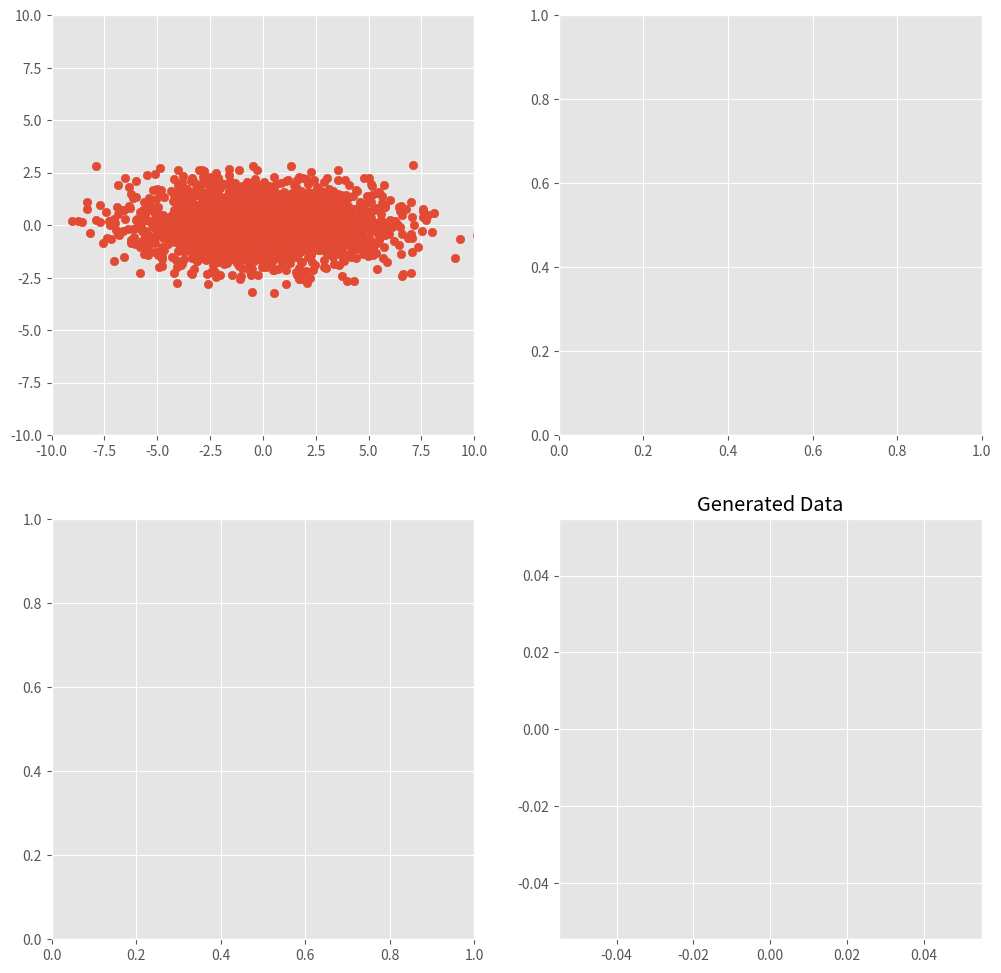

Recreate this plot in Python.
import numpy as np
import matplotlib.pyplot as plt

def cov(x, y):
    xbar, ybar = x.mean(), y.mean()
    return np.sum((x - xbar)*(y - ybar))/(len(x) - 1)

# Covariance matrix
def cov_mat(X):
    return np.array([[cov(X[0], X[0]), cov(X[0], X[1])], \
                     [cov(X[1], X[0]), cov(X[1], X[1])]])

def main():

    plt.style.use('ggplot')
    plt.rcParams['figure.figsize'] = (12, 12)
    fig, axes = plt.subplots(ncols=2, nrows=2)

    plt.axis('equal')
    # Normal distributed x and y vector with mean 0 and standard deviation 1
    x = np.random.normal(0, 3, 2000)
    y = np.random.normal(0, 1, 2000)
    X = np.vstack((x, y)).T
    print(cov_mat(X.T))
    axes[0][0].scatter(X[:, 0], X[:, 1])
    axes[0][0].set_xlim([-10,10])
    axes[0][0].set_ylim([-10,10])
    plt.title('Generated Data')
    plt.axis('equal');
    plt.show()


if (__name__ == "__main__"):
    main()
